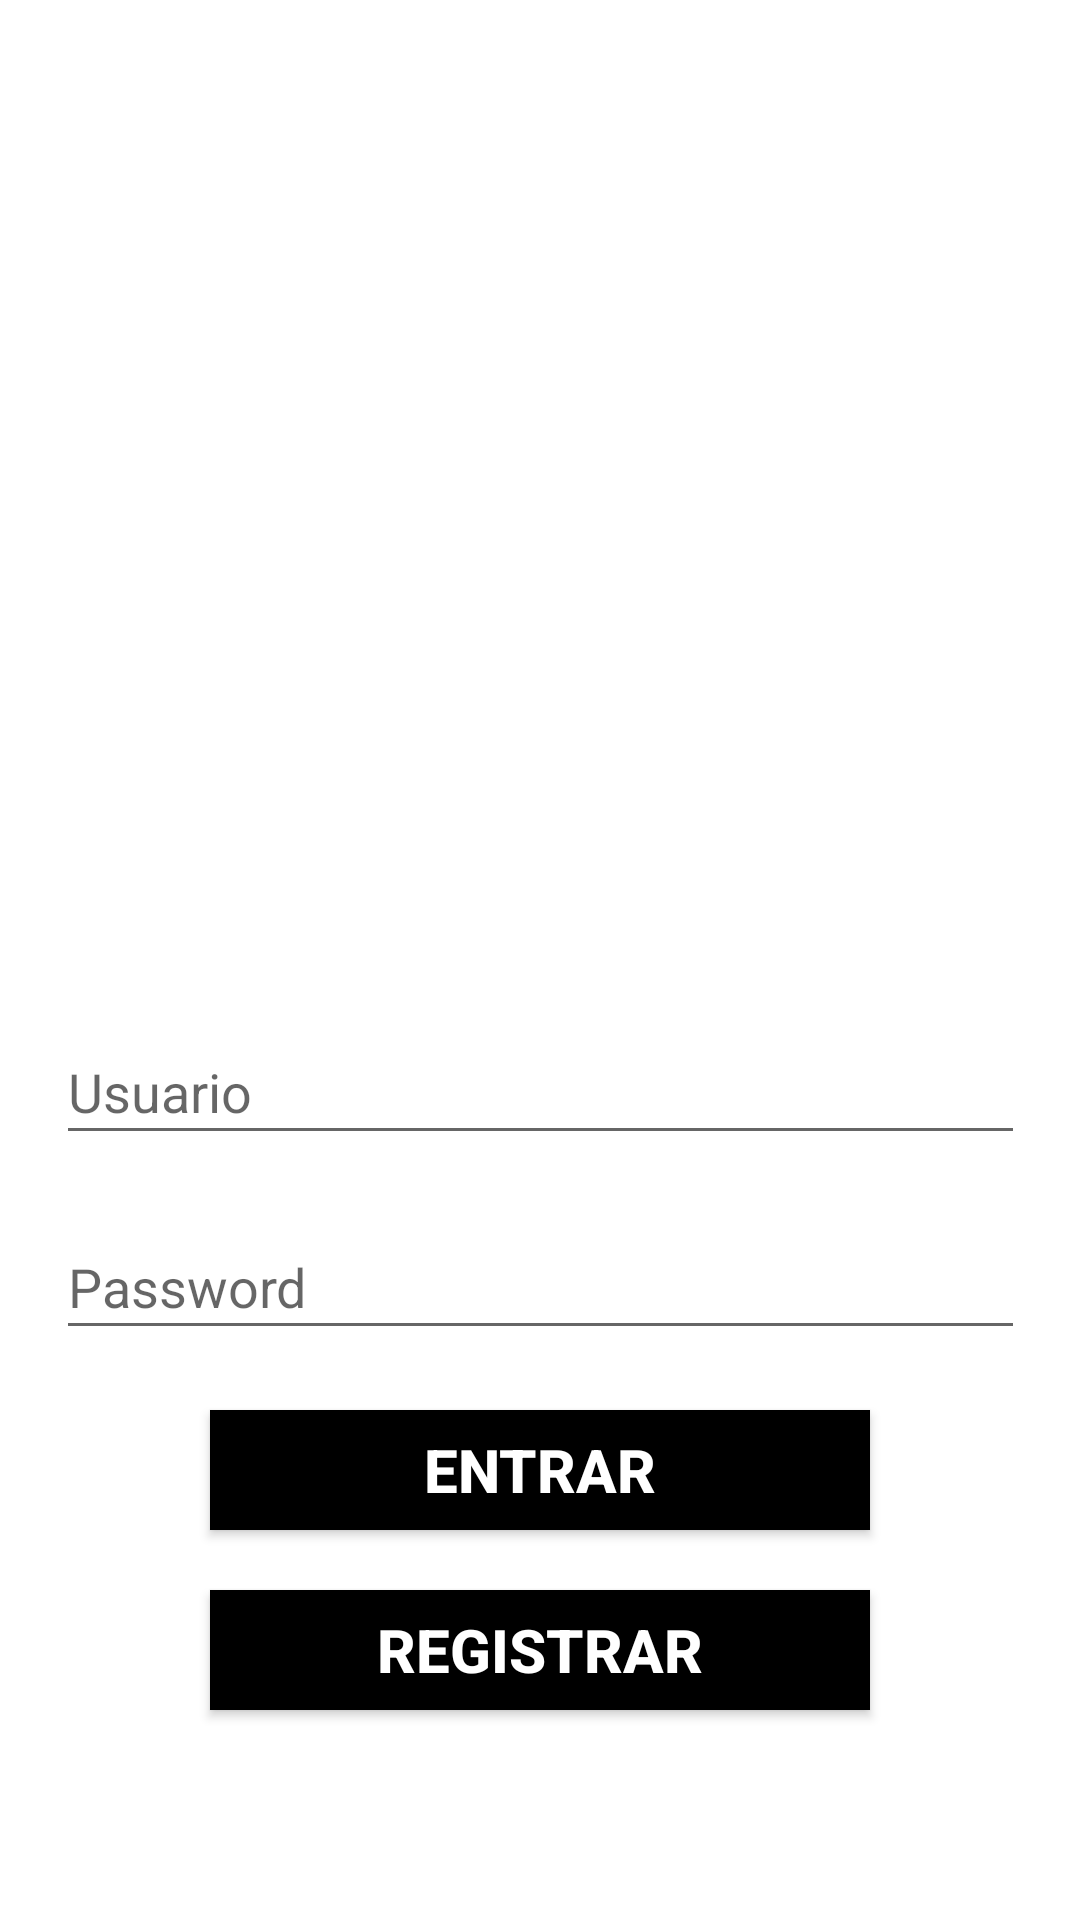

Layout XML and referenced resources for this Android screen:
<!-- AndroidManifest.xml: application theme Theme.Logini -->
<!-- res/layout/activity_main.xml -->
<?xml version="1.0" encoding="utf-8"?>
<androidx.constraintlayout.widget.ConstraintLayout xmlns:android="http://schemas.android.com/apk/res/android"
    xmlns:app="http://schemas.android.com/apk/res-auto"
    xmlns:tools="http://schemas.android.com/tools"
    android:layout_width="match_parent"
    android:layout_height="match_parent"
    tools:context=".MainActivity">

    <ImageView
        android:id="@+id/imageView"
        android:layout_width="325dp"
        android:layout_height="296dp"
        android:layout_marginTop="24dp"
        android:layout_weight="1"
        android:src="@mipmap/b"
        app:layout_constraintEnd_toEndOf="parent"
        app:layout_constraintStart_toStartOf="parent"
        app:layout_constraintTop_toTopOf="parent" />

    <EditText
        android:id="@+id/User"
        android:layout_width="323dp"
        android:layout_height="45dp"
        android:layout_margin="20dp"
        android:layout_marginTop="32dp"
        android:layout_weight="1"
        android:hint="Usuario"
        android:inputType="textEmailAddress"
        app:layout_constraintEnd_toEndOf="parent"
        app:layout_constraintStart_toStartOf="parent"
        app:layout_constraintTop_toBottomOf="@+id/imageView" />

    <EditText
        android:id="@+id/Pass"
        android:layout_width="323dp"
        android:layout_height="45dp"
        android:layout_margin="20dp"
        android:layout_marginTop="16dp"
        android:layout_weight="1"
        android:hint="Password"
        android:inputType="textPassword"
        app:layout_constraintEnd_toEndOf="parent"
        app:layout_constraintStart_toStartOf="parent"
        app:layout_constraintTop_toBottomOf="@+id/User" />

    <Button
        android:id="@+id/btnEntrar"
        android:layout_width="220dp"
        android:layout_height="40dp"
        android:layout_margin="20dp"
        android:layout_marginTop="32dp"
        android:layout_weight="1"
        android:background="#000000"
        android:text="Entrar"
        android:textColor="#ffffff"
        android:textSize="20dp"
        android:textStyle="bold"
        app:layout_constraintEnd_toEndOf="parent"
        app:layout_constraintStart_toStartOf="parent"
        app:layout_constraintTop_toBottomOf="@+id/Pass" />

    <Button
        android:id="@+id/btnRegistrar"
        android:layout_width="220dp"
        android:layout_height="40dp"
        android:layout_margin="20dp"
        android:layout_marginTop="16dp"
        android:layout_weight="1"
        android:background="#000000"
        android:text="Registrar"
        android:textColor="#ffffff"
        android:textSize="20dp"
        android:textStyle="bold"
        app:layout_constraintEnd_toEndOf="parent"
        app:layout_constraintStart_toStartOf="parent"
        app:layout_constraintTop_toBottomOf="@+id/btnEntrar" />

</androidx.constraintlayout.widget.ConstraintLayout>
<!-- resources referenced by this layout -->
<resources>
  <style name="Theme.Logini" parent="Theme.MaterialComponents.DayNight.DarkActionBar">
          
          <item name="colorPrimary">@color/purple_500</item>
          <item name="colorPrimaryVariant">@color/purple_700</item>
          <item name="colorOnPrimary">@color/white</item>
          
          <item name="colorSecondary">@color/teal_200</item>
          <item name="colorSecondaryVariant">@color/teal_700</item>
          <item name="colorOnSecondary">@color/black</item>
          
          <item name="android:statusBarColor" tools:targetApi="l">?attr/colorPrimaryVariant</item>
          
      </style>
  <!-- not gathered from this repository: default colours our renderer supplied (Android Studio template values) -->
  <color name="purple_500">#FF6200EE</color>
  <color name="purple_700">#FF3700B3</color>
  <color name="teal_200">#FF03DAC5</color>
  <color name="teal_700">#FF018786</color>
  <color name="black">#FF000000</color>
  <color name="white">#FFFFFFFF</color>
</resources>
